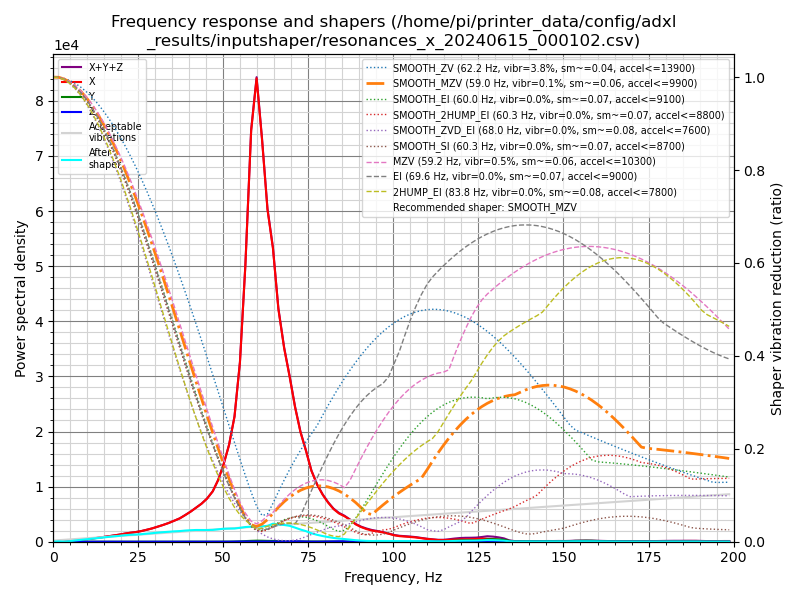

The data file committed next to this chart (first rows):
freq, psd_x, psd_y, psd_z, psd_xyz
0.0, 1.225e+03, 1.423e+01, 3.890e+00, 1.243e+03
1.6, 6.959e+02, 5.025e+01, 1.136e+01, 7.575e+02
3.2, 7.561e+01, 6.411e+01, 1.263e+01, 1.524e+02
4.8, 8.660e+02, 5.868e+01, 1.210e+01, 9.368e+02
6.5, 2.576e+03, 6.210e+01, 1.141e+01, 2.650e+03
8.1, 4.108e+03, 6.291e+01, 1.358e+01, 4.185e+03
9.7, 5.902e+03, 6.622e+01, 1.368e+01, 5.982e+03
11.3, 8.058e+03, 6.083e+01, 1.537e+01, 8.134e+03
12.9, 1.041e+04, 6.082e+01, 1.619e+01, 1.049e+04
14.5, 1.351e+04, 6.398e+01, 1.362e+01, 1.359e+04
16.2, 1.724e+04, 6.099e+01, 1.350e+01, 1.732e+04
17.8, 2.143e+04, 5.771e+01, 1.365e+01, 2.151e+04
19.4, 2.602e+04, 6.414e+01, 1.311e+01, 2.610e+04
21.0, 3.177e+04, 7.673e+01, 1.300e+01, 3.186e+04
22.6, 3.756e+04, 7.967e+01, 1.367e+01, 3.765e+04
24.2, 4.302e+04, 7.638e+01, 1.435e+01, 4.311e+04
25.9, 5.073e+04, 7.685e+01, 1.501e+01, 5.083e+04
27.5, 6.026e+04, 8.574e+01, 1.529e+01, 6.036e+04
29.1, 7.095e+04, 9.677e+01, 1.593e+01, 7.106e+04
30.7, 8.430e+04, 1.224e+02, 2.132e+01, 8.444e+04
32.3, 9.880e+04, 1.491e+02, 3.056e+01, 9.898e+04
33.9, 1.153e+05, 1.652e+02, 3.140e+01, 1.155e+05
35.5, 1.351e+05, 1.916e+02, 2.331e+01, 1.353e+05
37.2, 1.580e+05, 2.613e+02, 2.407e+01, 1.583e+05
38.8, 1.879e+05, 3.547e+02, 4.128e+01, 1.883e+05
40.4, 2.210e+05, 4.402e+02, 6.175e+01, 2.215e+05
42.0, 2.598e+05, 4.778e+02, 4.541e+01, 2.604e+05
43.6, 3.012e+05, 4.724e+02, 3.253e+01, 3.017e+05
45.2, 3.536e+05, 4.559e+02, 3.603e+01, 3.541e+05
46.9, 4.294e+05, 4.774e+02, 5.440e+01, 4.300e+05
48.5, 5.441e+05, 6.053e+02, 6.467e+01, 5.448e+05
50.1, 7.051e+05, 8.222e+02, 6.394e+01, 7.060e+05
51.7, 9.094e+05, 1.152e+03, 1.909e+02, 9.107e+05
53.3, 1.211e+06, 2.040e+03, 7.606e+02, 1.214e+06
54.9, 1.788e+06, 3.772e+03, 1.618e+03, 1.793e+06
56.5, 2.838e+06, 6.343e+03, 2.130e+03, 2.846e+06
58.2, 4.349e+06, 9.248e+03, 2.069e+03, 4.360e+06
59.8, 5.037e+06, 1.139e+04, 1.898e+03, 5.050e+06
61.4, 4.484e+06, 1.106e+04, 2.174e+03, 4.498e+06
63.0, 3.802e+06, 9.503e+03, 2.084e+03, 3.814e+06
64.6, 3.445e+06, 9.105e+03, 2.045e+03, 3.456e+06
66.2, 2.799e+06, 7.856e+03, 2.399e+03, 2.809e+06
67.9, 2.386e+06, 6.443e+03, 3.279e+03, 2.396e+06
69.5, 2.084e+06, 5.998e+03, 4.961e+03, 2.095e+06
71.1, 1.737e+06, 5.140e+03, 5.303e+03, 1.747e+06
72.7, 1.446e+06, 4.283e+03, 4.081e+03, 1.454e+06
74.3, 1.229e+06, 3.487e+03, 2.471e+03, 1.235e+06
75.9, 9.796e+05, 3.323e+03, 8.470e+02, 9.838e+05
77.6, 8.027e+05, 3.570e+03, 4.974e+02, 8.068e+05
79.2, 6.781e+05, 3.396e+03, 1.402e+03, 6.829e+05
80.8, 5.752e+05, 3.403e+03, 2.826e+03, 5.814e+05
82.4, 4.890e+05, 3.391e+03, 4.310e+03, 4.967e+05
84.0, 4.312e+05, 3.335e+03, 5.738e+03, 4.403e+05
85.6, 3.969e+05, 2.859e+03, 5.477e+03, 4.053e+05
87.2, 3.492e+05, 2.956e+03, 1.943e+03, 3.541e+05
88.9, 2.811e+05, 3.737e+03, 2.404e+03, 2.873e+05
90.5, 2.407e+05, 3.530e+03, 4.130e+03, 2.484e+05
92.1, 2.114e+05, 3.970e+03, 5.831e+03, 2.212e+05
93.7, 1.896e+05, 4.142e+03, 5.752e+03, 1.995e+05
95.3, 1.786e+05, 3.795e+03, 3.772e+03, 1.861e+05
... 64 more rows
